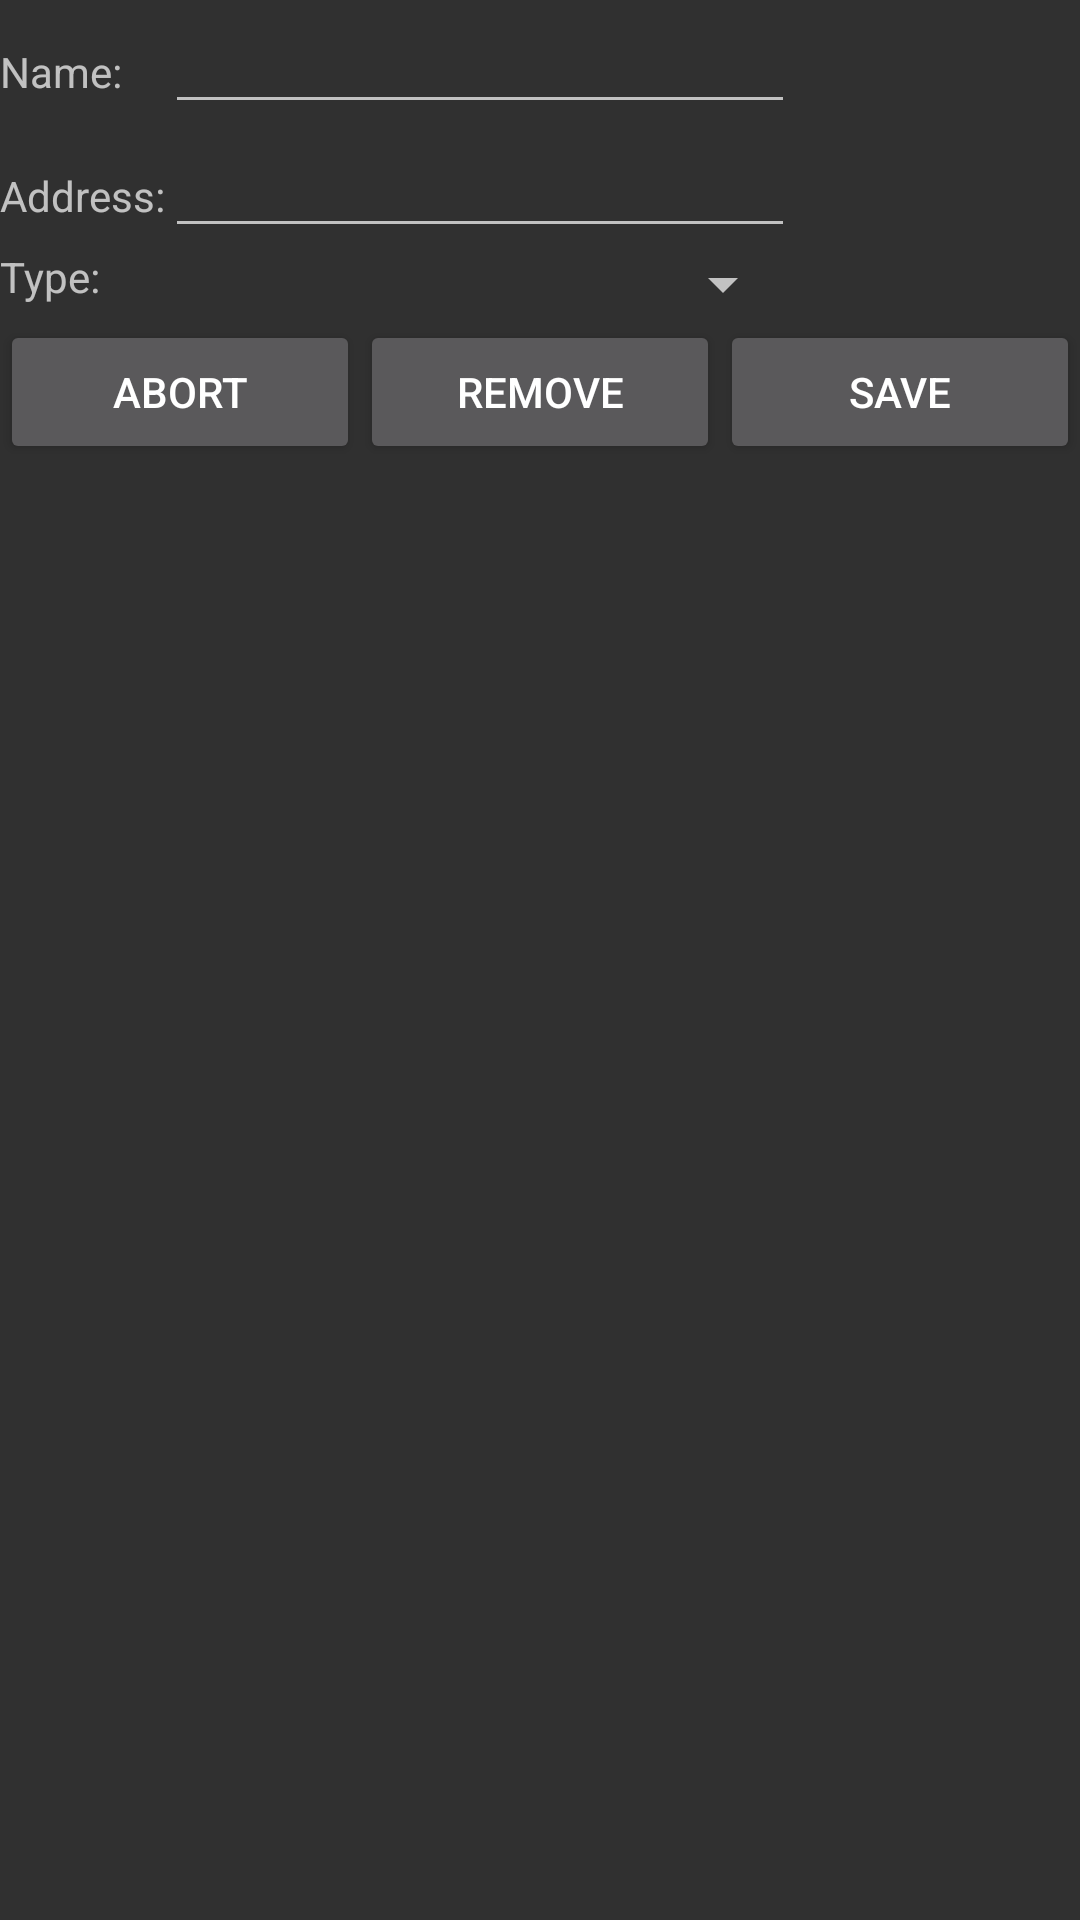

Write the Android layout XML for this screen, with the resource values it uses.
<!-- AndroidManifest.xml: application theme AppTheme -->
<!-- res/layout/dialog_fragment_shop_edit.xml -->
<?xml version="1.0" encoding="utf-8"?>
<LinearLayout xmlns:android="http://schemas.android.com/apk/res/android"
    android:orientation="vertical" android:layout_width="match_parent"
    android:layout_height="match_parent">

    <TableLayout
        android:layout_width="match_parent"
        android:layout_height="wrap_content">

        <TableRow
            android:layout_width="match_parent"
            android:layout_height="match_parent">

            <TextView
                android:layout_width="wrap_content"
                android:layout_height="wrap_content"
                android:text="Name:" />

            <EditText
                android:id="@+id/dialog_shop_name"
                android:layout_width="wrap_content"
                android:layout_height="wrap_content"
                android:ems="10"
                android:inputType="textPersonName" />
        </TableRow>

        <TableRow
            android:layout_width="match_parent"
            android:layout_height="match_parent">

            <TextView
                android:layout_width="wrap_content"
                android:layout_height="wrap_content"
                android:text="Address:" />

            <EditText
                android:id="@+id/dialog_shop_address"
                android:layout_width="wrap_content"
                android:layout_height="wrap_content"
                android:ems="10"
                android:inputType="textPersonName" />
        </TableRow>

        <TableRow
            android:layout_width="match_parent"
            android:layout_height="match_parent">

            <TextView
                android:layout_width="wrap_content"
                android:layout_height="wrap_content"
                android:text="Type:" />

            <Spinner
                android:id="@+id/dialog_shop_type"
                android:layout_width="wrap_content"
                android:layout_height="wrap_content"
                android:ems="10"
                android:inputType="textPersonName" />

        </TableRow>

    </TableLayout>

    <LinearLayout
        android:layout_width="match_parent"
        android:layout_height="wrap_content"
        android:layout_gravity="center"
        android:orientation="horizontal">

        <Button
            android:id="@+id/dialog_shop_abort"
            android:layout_width="wrap_content"
            android:layout_height="wrap_content"
            android:layout_weight="1"
            android:text="Abort" />

        <Button
            android:id="@+id/dialog_shop_remove"
            android:layout_width="wrap_content"
            android:layout_height="wrap_content"
            android:layout_weight="1"
            android:text="Remove"/>

        <Button
            android:id="@+id/dialog_shop_commit"
            android:layout_width="wrap_content"
            android:layout_height="wrap_content"
            android:layout_weight="1"
            android:text="Save" />
    </LinearLayout>

</LinearLayout>
<!-- resources referenced by this layout -->
<resources>
  <style name="AppTheme" parent="Theme.AppCompat.NoActionBar">
          
          <item name="colorPrimary">@color/colorPrimary</item>
          
          <item name="colorPrimaryDark">@color/colorPrimaryDark</item>
          
          <item name="colorAccent">@color/colorAccent</item>
      </style>
  <color name="colorPrimary">#3F51B5</color>
  <color name="colorPrimaryDark">#303F9F</color>
  <color name="colorAccent">#ff4081</color>
</resources>
